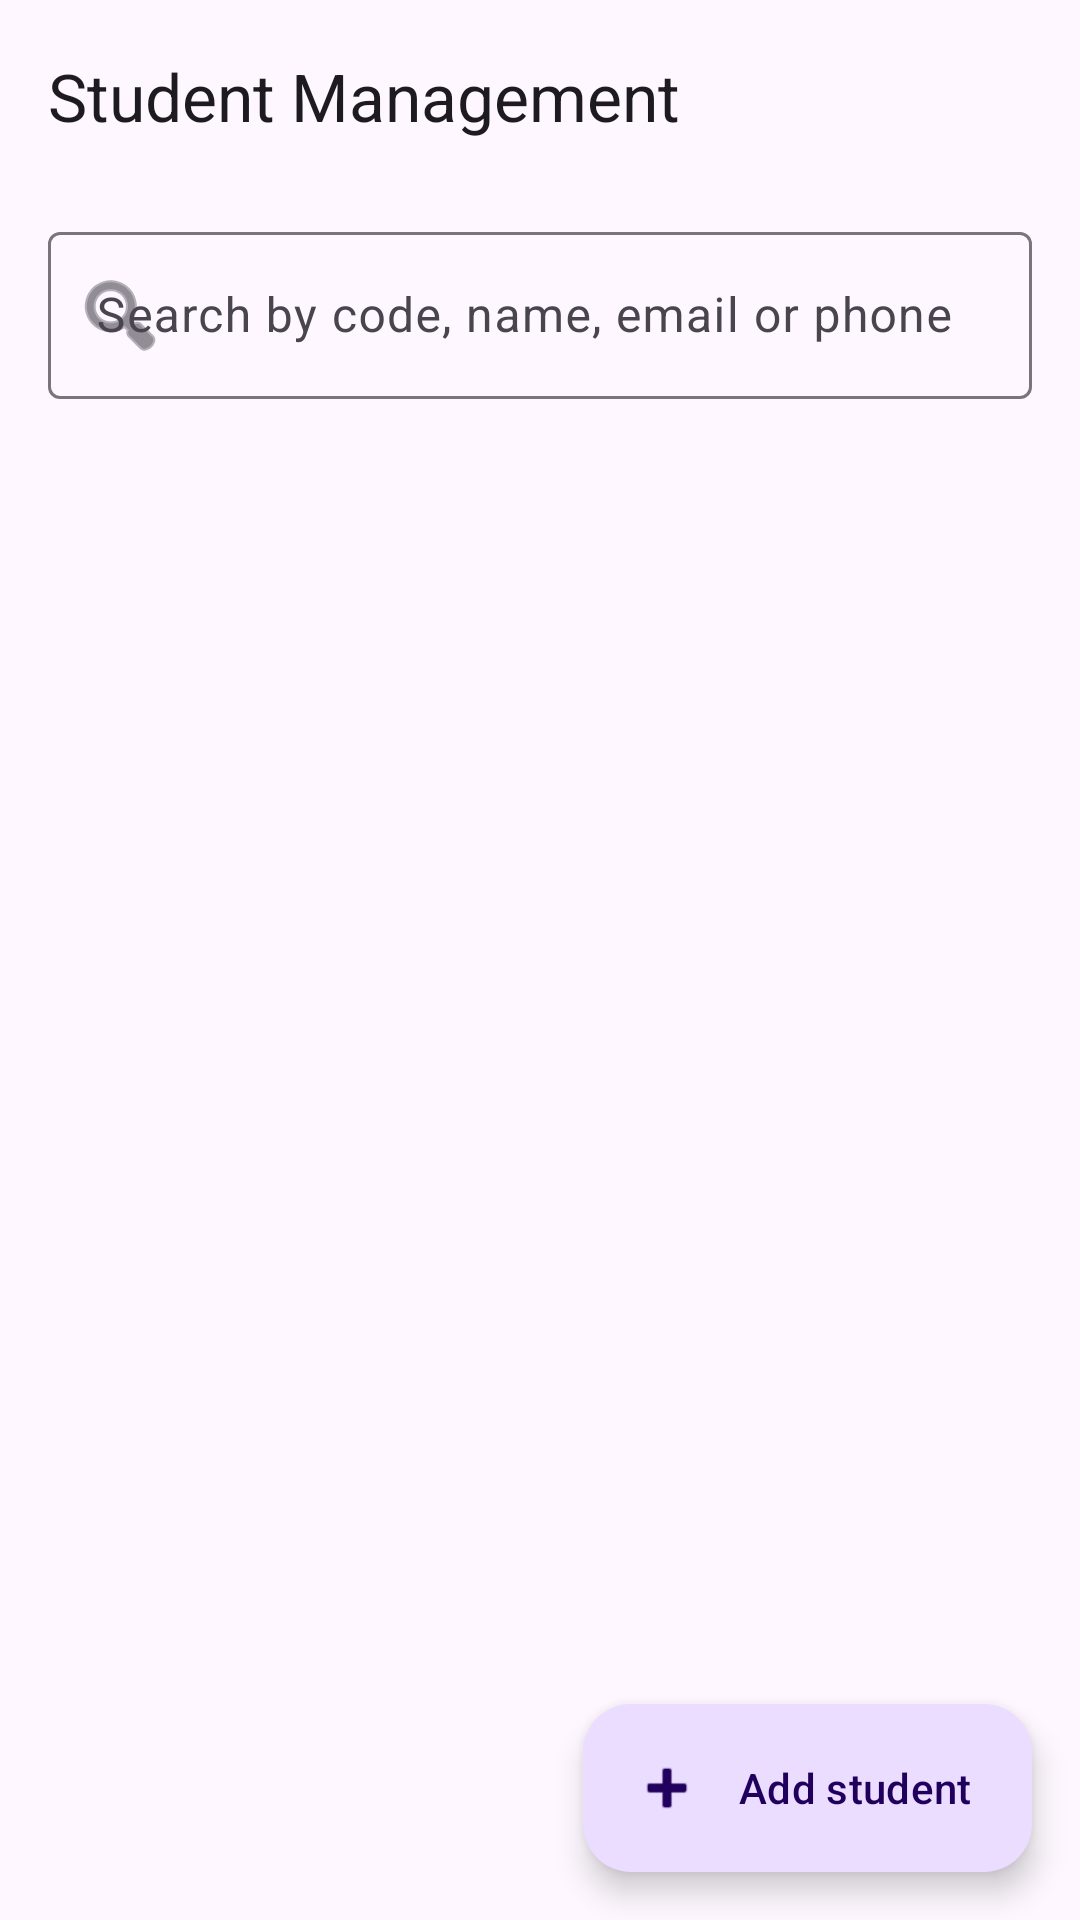

Reconstruct the res/layout file that produces this screen, plus the resources it refers to.
<!-- AndroidManifest.xml: application theme Theme.Studentschedule -->
<!-- res/layout/activity_student_management.xml -->
<?xml version="1.0" encoding="utf-8"?>
<LinearLayout xmlns:android="http://schemas.android.com/apk/res/android"
    xmlns:app="http://schemas.android.com/apk/res-auto"
    xmlns:tools="http://schemas.android.com/tools"
    android:layout_width="match_parent"
    android:layout_height="match_parent"
    android:orientation="vertical"
    tools:context=".activities.StudentManagementActivity">

    <com.google.android.material.appbar.MaterialToolbar
        android:id="@+id/toolbar"
        android:layout_width="match_parent"
        android:layout_height="?attr/actionBarSize"
        app:title="@string/student_management_title" />

    <com.google.android.material.textfield.TextInputLayout
        style="@style/Widget.Material3.TextInputLayout.OutlinedBox"
        android:layout_width="match_parent"
        android:layout_height="wrap_content"
        android:layout_marginHorizontal="16dp"
        android:layout_marginTop="8dp"
        android:hint="@string/hint_search_student"
        app:startIconDrawable="@android:drawable/ic_menu_search">

        <com.google.android.material.textfield.TextInputEditText
            android:id="@+id/edtSearch"
            android:layout_width="match_parent"
            android:layout_height="wrap_content"
            android:imeOptions="actionSearch"
            android:inputType="text"
            android:maxLines="1" />
    </com.google.android.material.textfield.TextInputLayout>

    <FrameLayout
        android:layout_width="match_parent"
        android:layout_height="0dp"
        android:layout_weight="1">

        <androidx.recyclerview.widget.RecyclerView
            android:id="@+id/recyclerStudents"
            android:layout_width="match_parent"
            android:layout_height="match_parent"
            android:clipToPadding="false"
            android:paddingHorizontal="16dp"
            android:paddingTop="8dp"
            android:paddingBottom="96dp"
            tools:listitem="@layout/item_student" />

        <TextView
            android:id="@+id/txtEmpty"
            android:layout_width="wrap_content"
            android:layout_height="wrap_content"
            android:layout_gravity="center"
            android:text="@string/empty_students"
            android:textAppearance="?attr/textAppearanceBodyLarge"
            android:textColor="?attr/colorOnSurfaceVariant"
            android:visibility="gone" />

        <com.google.android.material.floatingactionbutton.ExtendedFloatingActionButton
            android:id="@+id/fabAdd"
            android:layout_width="wrap_content"
            android:layout_height="wrap_content"
            android:layout_gravity="bottom|end"
            android:layout_margin="16dp"
            android:text="@string/action_add_student"
            app:icon="@android:drawable/ic_input_add" />
    </FrameLayout>
</LinearLayout>
<!-- res/layout/item_student.xml (included above) -->
<?xml version="1.0" encoding="utf-8"?>
<com.google.android.material.card.MaterialCardView xmlns:android="http://schemas.android.com/apk/res/android"
    xmlns:app="http://schemas.android.com/apk/res-auto"
    xmlns:tools="http://schemas.android.com/tools"
    android:layout_width="match_parent"
    android:layout_height="wrap_content"
    android:layout_marginBottom="8dp"
    app:cardCornerRadius="12dp"
    app:cardElevation="1dp">

    <LinearLayout
        android:layout_width="match_parent"
        android:layout_height="wrap_content"
        android:gravity="center_vertical"
        android:orientation="horizontal"
        android:padding="16dp">

        <LinearLayout
            android:layout_width="0dp"
            android:layout_height="wrap_content"
            android:layout_weight="1"
            android:orientation="vertical">

            <TextView
                android:id="@+id/txtStudentCode"
                android:layout_width="match_parent"
                android:layout_height="wrap_content"
                android:textAppearance="?attr/textAppearanceTitleMedium"
                android:textStyle="bold"
                tools:text="SV001" />

            <TextView
                android:id="@+id/txtFullname"
                android:layout_width="match_parent"
                android:layout_height="wrap_content"
                android:layout_marginTop="2dp"
                android:textAppearance="?attr/textAppearanceBodyLarge"
                tools:text="Nguyen Van A" />

            <TextView
                android:id="@+id/txtContact"
                android:layout_width="match_parent"
                android:layout_height="wrap_content"
                android:layout_marginTop="2dp"
                android:textAppearance="?attr/textAppearanceBodySmall"
                android:textColor="?attr/colorOnSurfaceVariant"
                tools:text="a@example.com · 0901234567" />
        </LinearLayout>

        <ImageButton
            android:id="@+id/btnEdit"
            android:layout_width="40dp"
            android:layout_height="40dp"
            android:background="?attr/selectableItemBackgroundBorderless"
            android:contentDescription="@string/cd_edit"
            android:src="@android:drawable/ic_menu_edit"
            app:tint="?attr/colorOnSurfaceVariant" />

        <ImageButton
            android:id="@+id/btnDelete"
            android:layout_width="40dp"
            android:layout_height="40dp"
            android:background="?attr/selectableItemBackgroundBorderless"
            android:contentDescription="@string/cd_delete"
            android:src="@android:drawable/ic_menu_delete"
            app:tint="?attr/colorOnSurfaceVariant" />
    </LinearLayout>
</com.google.android.material.card.MaterialCardView>
<!-- resources referenced by this layout -->
<resources>
  <string name="action_add_student">Add student</string>
  <string name="cd_delete">Delete</string>
  <string name="cd_edit">Edit</string>
  <string name="empty_students">No students found</string>
  <string name="hint_search_student">Search by code, name, email or phone</string>
  <string name="student_management_title">Student Management</string>
  <style name="Theme.Studentschedule" parent="Base.Theme.Studentschedule" />
  <style name="Base.Theme.Studentschedule" parent="Theme.Material3.DayNight.NoActionBar">
          
          
      </style>
</resources>
